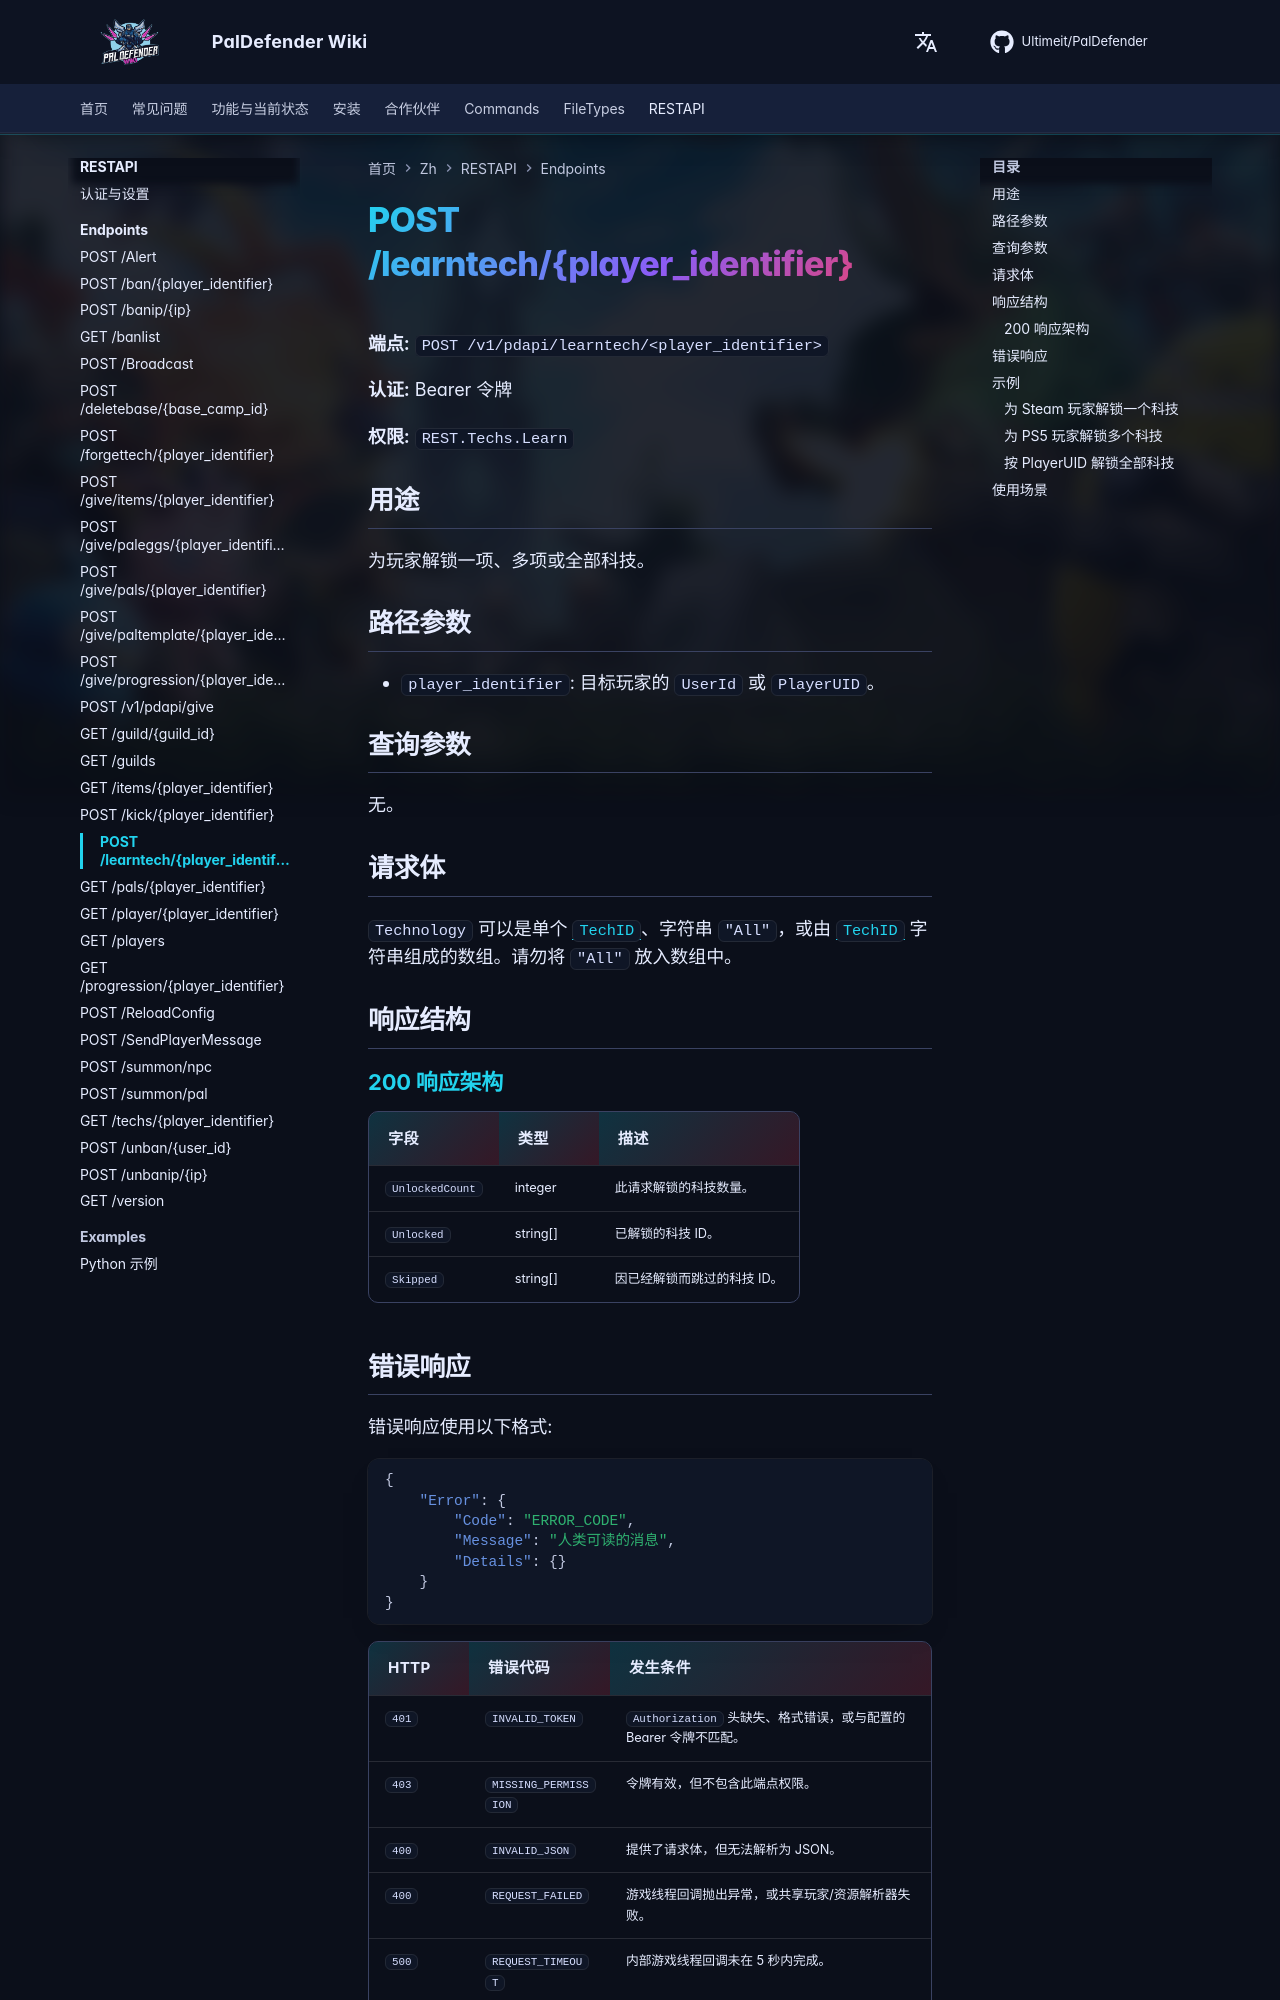

repository: Ultimeit/PalDefender · page: zh/RESTAPI/Endpoints/learntech/index.html · generator: mkdocs

# POST /learntech/{player_identifier}



**端点:** `POST /v1/pdapi/learntech/<player_identifier>`

**认证:** Bearer 令牌

**权限:** `REST.Techs.Learn`

## 用途

为玩家解锁一项、多项或全部科技。

## 路径参数

- `player_identifier`: 目标玩家的 `UserId` 或 `PlayerUID`。

## 查询参数

无。

## 请求体

`Technology` 可以是单个 [`TechID`](https://paldeck.cc/technology)、字符串 `"All"`，或由 [`TechID`](https://paldeck.cc/technology) 字符串组成的数组。请勿将 `"All"` 放入数组中。

## 响应结构

--8<-- "_snippets/zh/restapi/schemas/learntech.md"
